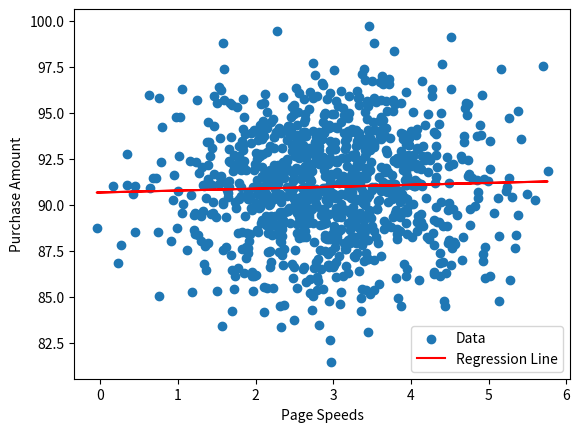

The matplotlib source for this figure:
import numpy as np
import pandas as pd
import matplotlib.pyplot as plt

def linear_regression(data):
    # Extract feature (x) and target (y)
    x = data['pageSpeeds']
    y = data['purchaseAmount']
    
    # Calculate means of x and y
    x_mean = np.mean(x)
    y_mean = np.mean(y)
    
    # Calculate the terms needed for the numerator and denominator of the slope
    numerator = np.sum((x - x_mean) * (y - y_mean))
    denominator = np.sum((x - x_mean) ** 2)
    
    # Calculate the slope (m) and intercept (b)
    m = numerator / denominator
    b = y_mean - m * x_mean
    
    # Calculate R-squared
    y_pred = m * x + b
    ss_total = np.sum((y - y_mean) ** 2)
    ss_residual = np.sum((y - y_pred) ** 2)
    r_squared = 1 - (ss_residual / ss_total)
    
    # Plotting the data and the regression line
    plt.scatter(x, y, label='Data')
    plt.plot(x, y_pred, color='red', label='Regression Line')
    plt.xlabel('Page Speeds')
    plt.ylabel('Purchase Amount')
    plt.legend()
    plt.show()
    
    return m, b, r_squared

# Generate synthetic data
np.random.seed(0)
data = pd.DataFrame({
    'pageSpeeds': np.random.normal(3.0, 1.0, 1000),
    'purchaseAmount': 100 - (np.random.normal(3.0, 1.0, 1000) + np.random.normal(0, 0.1, 1000)) * 3
})

# Perform linear regression
slope, intercept, r_squared = linear_regression(data)
print(f'Slope: {slope}')
print(f'Intercept: {intercept}')
print(f'R-squared: {r_squared}')
